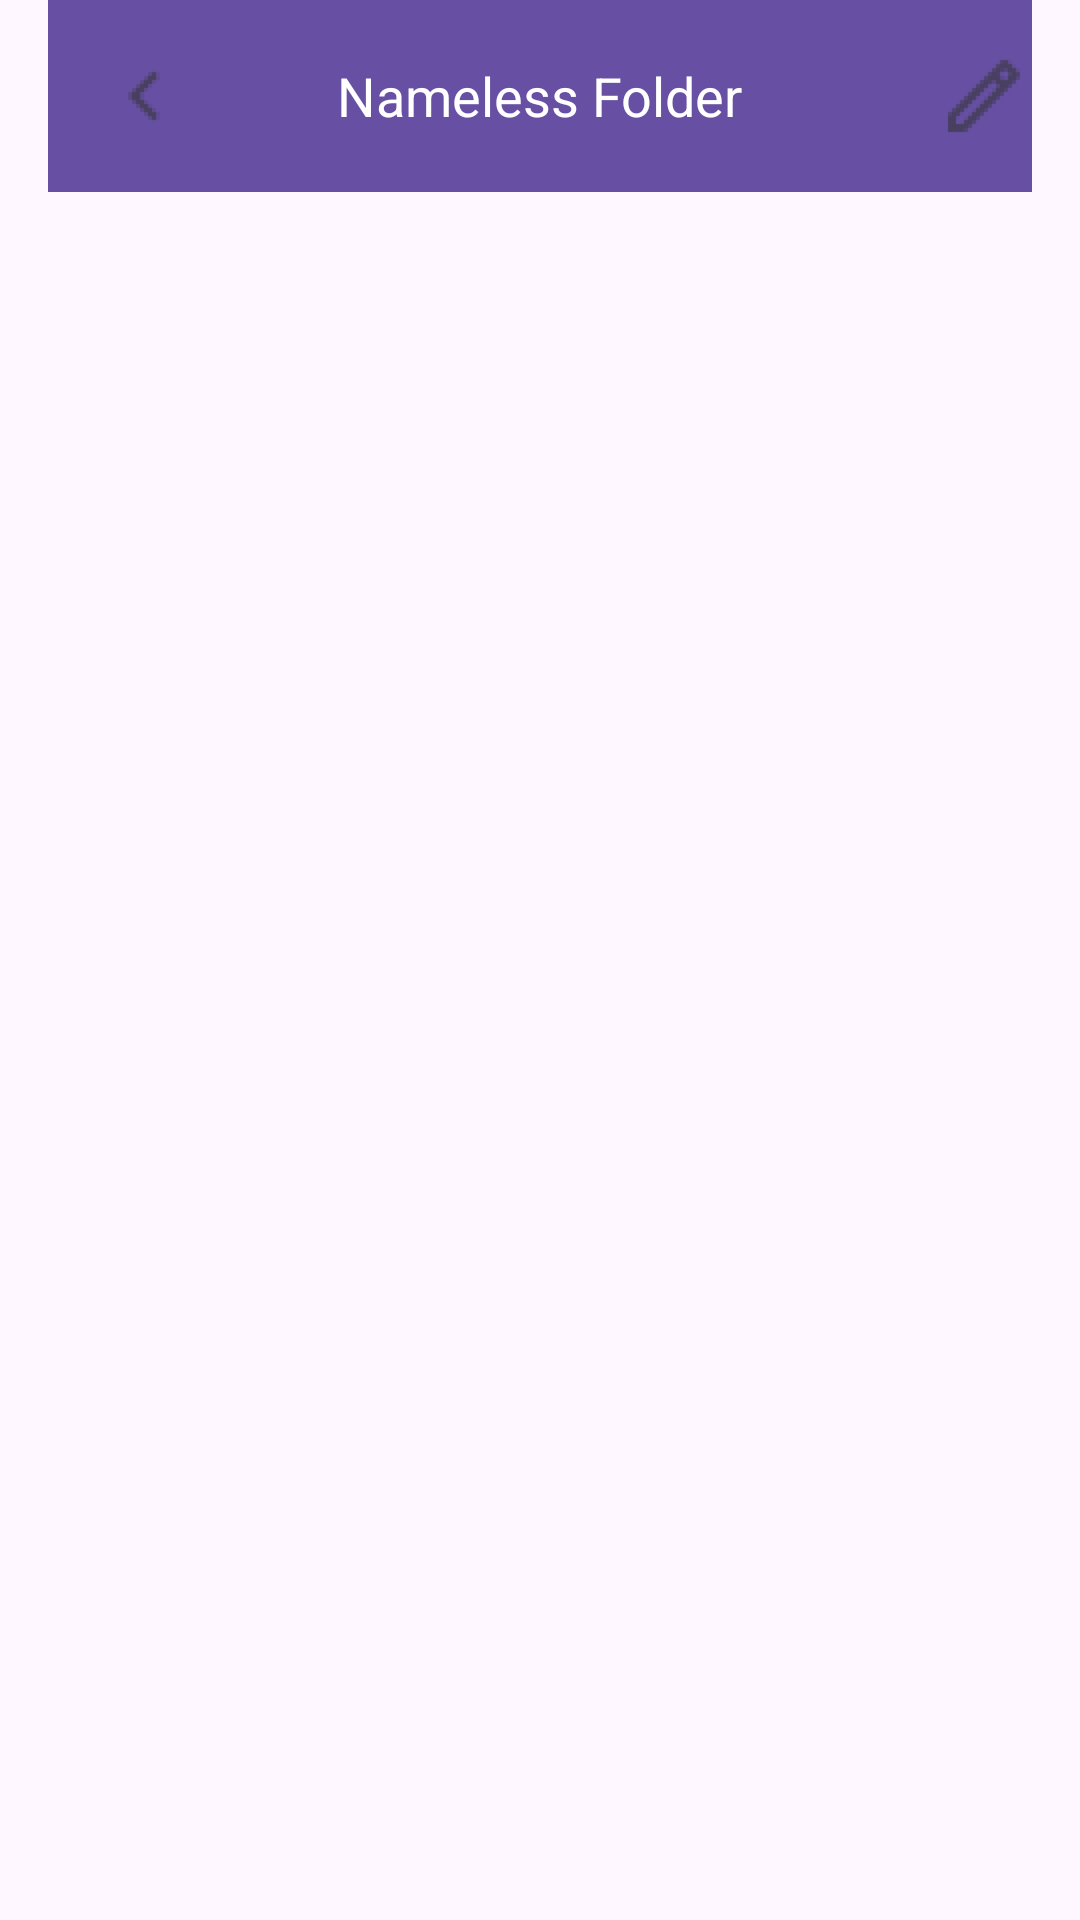

Here is an Android app screen rendered from its layout file. Give the layout XML and the strings, colors and styles it references.
<!-- AndroidManifest.xml: application theme Theme.CalcURecipe -->
<!-- res/layout/activity_folder_contents.xml -->
<?xml version="1.0" encoding="utf-8"?>
<RelativeLayout xmlns:android="http://schemas.android.com/apk/res/android"
    xmlns:app="http://schemas.android.com/apk/res-auto"
    xmlns:tools="http://schemas.android.com/tools"
    android:layout_width="match_parent"
    android:layout_height="match_parent"
    android:paddingStart="16dp"
    android:paddingEnd="16dp">

    
    <androidx.appcompat.widget.Toolbar
        android:id="@+id/afc_toolbar"
        android:layout_width="match_parent"
        android:layout_height="?attr/actionBarSize"
        android:background="?attr/colorPrimary">

        <ImageView
            android:id="@+id/afc_backButton"
            android:layout_width="32dp"
            android:layout_height="32dp"
            android:src="@drawable/ic_back_arrow"
            android:contentDescription="@string/back_button_description"
            android:layout_gravity="start"/>

        <TextView
            android:id="@+id/afc_folderName"
            android:layout_width="wrap_content"
            android:layout_height="wrap_content"
            android:text="@string/folder_name"
            android:textColor="@android:color/white"
            android:textSize="18sp"
            android:layout_gravity="center"/>

        <ImageView
            android:id="@+id/afc_editButton"
            android:layout_width="32dp"
            android:layout_height="32dp"
            android:src="@drawable/ic_edit_button"
            android:contentDescription="@string/edit_button_description"
            android:layout_gravity="end"/>

    </androidx.appcompat.widget.Toolbar>

    
    <androidx.recyclerview.widget.RecyclerView
        android:id="@+id/afc_recyclerView"
        android:layout_width="match_parent"
        android:layout_height="match_parent"
        android:layout_below="@id/afc_toolbar"
        android:paddingTop="8dp"/>

</RelativeLayout>
<!-- resources referenced by this layout -->
<resources>
  <!-- drawable ic_back_arrow: png bitmap (drawable-hdpi, 361 bytes) -->
  <!-- drawable ic_edit_button: png bitmap (drawable-hdpi, 793 bytes) -->
  <string name="back_button_description">Go Back</string>
  <string name="edit_button_description">Edit Folder</string>
  <string name="folder_name">Nameless Folder</string>
  <style name="Theme.CalcURecipe" parent="Base.Theme.CalcURecipe" />
  <style name="Base.Theme.CalcURecipe" parent="Theme.Material3.DayNight.NoActionBar">
          
          
      </style>
</resources>
